Dataset: gesture_dataset (GitHub, PratikM27/vit-gesture-control). Classes: fist, index point, open palm, pinch, three fingers down, three fingers up, two fingers up.

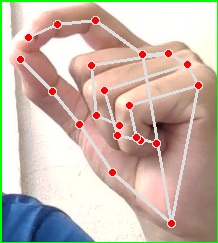
Label: pinch

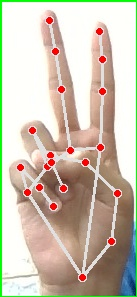
Label: two fingers up

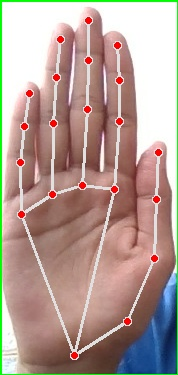
Label: open palm

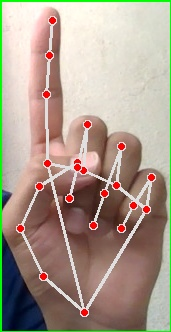
Label: index point

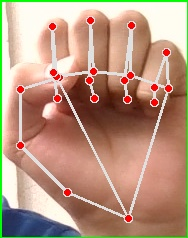
Label: fist

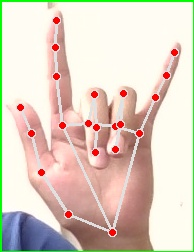
Label: three fingers up
